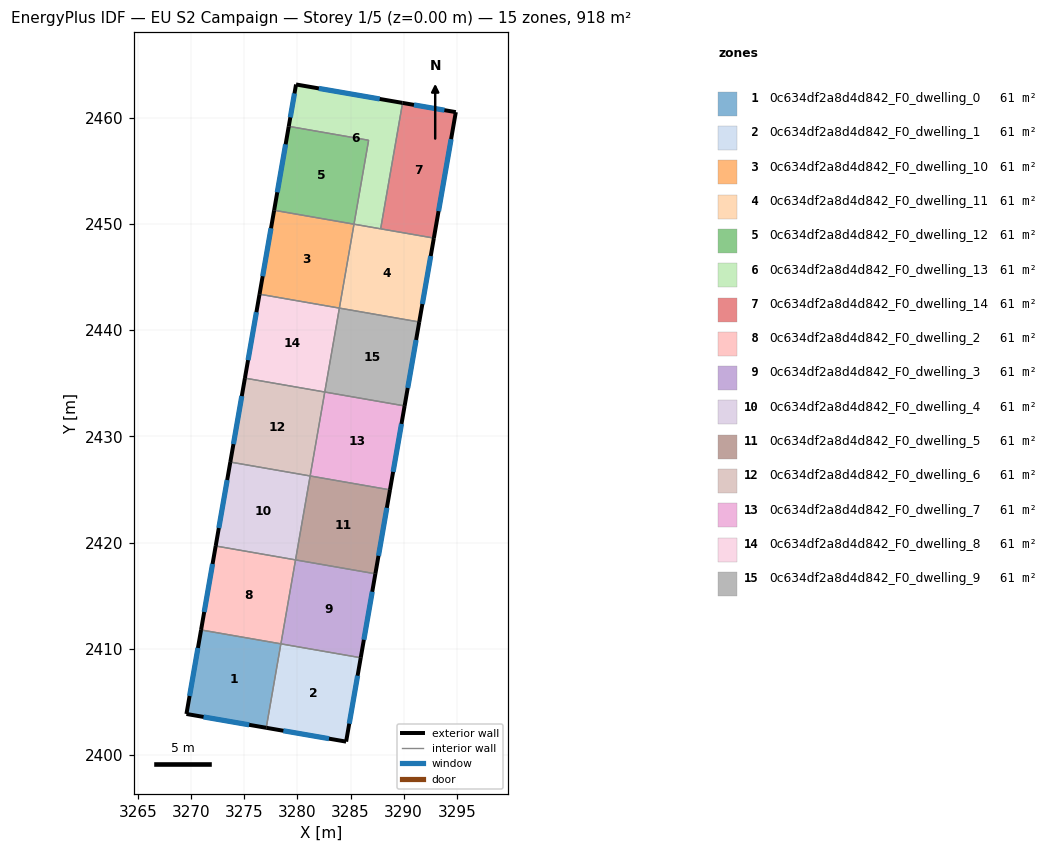
=== STOREY PLAN SPEC (per zone: floor XY polygon, exterior-wall plan segments, windows/doors) ===
zone 1: 0c634df2a8d4d842_F0_dwelling_0  (61.2 m²)
  floor: (3278.44, 2410.48) (3277.06, 2402.57) (3269.55, 2403.88) (3270.93, 2411.78)
  exterior wall: (3269.55, 2403.88) – (3277.06, 2402.57)  [7.6 m]
    window: (3271.16, 2403.60) – (3275.45, 2402.85)  [7.5 m²]
  exterior wall: (3270.93, 2411.78) – (3269.55, 2403.88)  [8.0 m]
    window: (3270.63, 2410.09) – (3269.85, 2405.57)  [7.9 m²]
  interior walls: 2
zone 2: 0c634df2a8d4d842_F0_dwelling_1  (61.2 m²)
  floor: (3285.96, 2409.17) (3284.58, 2401.27) (3277.06, 2402.57) (3278.44, 2410.48)
  exterior wall: (3277.06, 2402.57) – (3284.58, 2401.27)  [7.6 m]
    window: (3278.67, 2402.30) – (3282.97, 2401.55)  [7.5 m²]
  exterior wall: (3284.58, 2401.27) – (3285.96, 2409.17)  [8.0 m]
    window: (3284.88, 2402.96) – (3285.66, 2407.48)  [7.9 m²]
  interior walls: 2
zone 3: 0c634df2a8d4d842_F0_dwelling_10  (61.2 m²)
  floor: (3285.32, 2449.98) (3283.95, 2442.08) (3276.43, 2443.39) (3277.81, 2451.29)
  exterior wall: (3277.81, 2451.29) – (3276.43, 2443.39)  [8.0 m]
    window: (3277.51, 2449.60) – (3276.73, 2445.08)  [7.9 m²]
  interior walls: 3
zone 4: 0c634df2a8d4d842_F0_dwelling_11  (61.2 m²)
  floor: (3292.84, 2448.67) (3291.47, 2440.77) (3283.95, 2442.08) (3285.32, 2449.98)
  exterior wall: (3291.47, 2440.77) – (3292.84, 2448.67)  [8.0 m]
    window: (3291.76, 2442.46) – (3292.55, 2446.98)  [7.9 m²]
  interior walls: 4
zone 5: 0c634df2a8d4d842_F0_dwelling_12  (61.2 m²)
  floor: (3286.70, 2457.88) (3285.32, 2449.98) (3277.81, 2451.29) (3279.18, 2459.19)
  exterior wall: (3279.18, 2459.19) – (3277.81, 2451.29)  [8.0 m]
    window: (3278.89, 2457.50) – (3278.10, 2452.98)  [7.9 m²]
  interior walls: 3
zone 6: 0c634df2a8d4d842_F0_dwelling_13  (61.2 m²)
  floor: (3289.90, 2461.39) (3287.83, 2449.54) (3285.32, 2449.98) (3286.70, 2457.88) (3279.18, 2459.19) (3279.87, 2463.13)
  exterior wall: (3279.87, 2463.13) – (3279.18, 2459.19)  [4.0 m]
    window: (3279.72, 2462.29) – (3279.33, 2460.03)  [3.9 m²]
  exterior wall: (3289.90, 2461.39) – (3279.87, 2463.13)  [10.2 m]
    window: (3287.75, 2461.77) – (3282.02, 2462.76)  [10.0 m²]
  interior walls: 4
zone 7: 0c634df2a8d4d842_F0_dwelling_14  (61.2 m²)
  floor: (3294.91, 2460.53) (3292.84, 2448.67) (3287.83, 2449.54) (3289.90, 2461.39)
  exterior wall: (3294.91, 2460.53) – (3289.90, 2461.39)  [5.1 m]
    window: (3293.83, 2460.71) – (3290.97, 2461.21)  [5.0 m²]
  exterior wall: (3292.84, 2448.67) – (3294.91, 2460.53)  [12.0 m]
    window: (3293.28, 2451.21) – (3294.46, 2457.99)  [11.8 m²]
  interior walls: 2
zone 8: 0c634df2a8d4d842_F0_dwelling_2  (61.2 m²)
  floor: (3279.82, 2418.38) (3278.44, 2410.48) (3270.93, 2411.78) (3272.30, 2419.69)
  exterior wall: (3272.30, 2419.69) – (3270.93, 2411.78)  [8.0 m]
    window: (3272.01, 2417.99) – (3271.22, 2413.48)  [7.9 m²]
  interior walls: 3
zone 9: 0c634df2a8d4d842_F0_dwelling_3  (61.2 m²)
  floor: (3287.34, 2417.07) (3285.96, 2409.17) (3278.44, 2410.48) (3279.82, 2418.38)
  exterior wall: (3285.96, 2409.17) – (3287.34, 2417.07)  [8.0 m]
    window: (3286.25, 2410.86) – (3287.04, 2415.38)  [7.9 m²]
  interior walls: 3
zone 10: 0c634df2a8d4d842_F0_dwelling_4  (61.2 m²)
  floor: (3281.20, 2426.28) (3279.82, 2418.38) (3272.30, 2419.69) (3273.68, 2427.59)
  exterior wall: (3273.68, 2427.59) – (3272.30, 2419.69)  [8.0 m]
    window: (3273.39, 2425.90) – (3272.60, 2421.38)  [7.9 m²]
  interior walls: 3
zone 11: 0c634df2a8d4d842_F0_dwelling_5  (61.2 m²)
  floor: (3288.71, 2424.97) (3287.34, 2417.07) (3279.82, 2418.38) (3281.20, 2426.28)
  exterior wall: (3287.34, 2417.07) – (3288.71, 2424.97)  [8.0 m]
    window: (3287.63, 2418.76) – (3288.42, 2423.28)  [7.9 m²]
  interior walls: 3
zone 12: 0c634df2a8d4d842_F0_dwelling_6  (61.2 m²)
  floor: (3282.57, 2434.18) (3281.20, 2426.28) (3273.68, 2427.59) (3275.06, 2435.49)
  exterior wall: (3275.06, 2435.49) – (3273.68, 2427.59)  [8.0 m]
    window: (3274.76, 2433.80) – (3273.98, 2429.28)  [7.9 m²]
  interior walls: 3
zone 13: 0c634df2a8d4d842_F0_dwelling_7  (61.2 m²)
  floor: (3290.09, 2432.87) (3288.71, 2424.97) (3281.20, 2426.28) (3282.57, 2434.18)
  exterior wall: (3288.71, 2424.97) – (3290.09, 2432.87)  [8.0 m]
    window: (3289.01, 2426.66) – (3289.79, 2431.18)  [7.9 m²]
  interior walls: 3
zone 14: 0c634df2a8d4d842_F0_dwelling_8  (61.2 m²)
  floor: (3283.95, 2442.08) (3282.57, 2434.18) (3275.06, 2435.49) (3276.43, 2443.39)
  exterior wall: (3276.43, 2443.39) – (3275.06, 2435.49)  [8.0 m]
    window: (3276.14, 2441.70) – (3275.35, 2437.18)  [7.9 m²]
  interior walls: 3
zone 15: 0c634df2a8d4d842_F0_dwelling_9  (61.2 m²)
  floor: (3291.47, 2440.77) (3290.09, 2432.87) (3282.57, 2434.18) (3283.95, 2442.08)
  exterior wall: (3290.09, 2432.87) – (3291.47, 2440.77)  [8.0 m]
    window: (3290.38, 2434.56) – (3291.17, 2439.08)  [7.9 m²]
  interior walls: 3

=== DERIVED (storey summary) ===
Building: EU S2 Campaign
Storey: 1 of 5  (floor level z = 0.00 m)
Storey gross floor area: 917.7 m²
Zones on this storey: 15
  - 0c634df2a8d4d842_F0_dwelling_0: floor 61.2 m²; exterior wall 15.7 m (47.0 m²); 2 window(s) 15.3 m²; WWR 32.7%
  - 0c634df2a8d4d842_F0_dwelling_1: floor 61.2 m²; exterior wall 15.6 m (46.9 m²); 2 window(s) 15.3 m²; WWR 32.7%
  - 0c634df2a8d4d842_F0_dwelling_10: floor 61.2 m²; exterior wall 8.0 m (24.1 m²); 1 window(s) 7.9 m²; WWR 32.7%
  - 0c634df2a8d4d842_F0_dwelling_11: floor 61.2 m²; exterior wall 8.0 m (24.1 m²); 1 window(s) 7.9 m²; WWR 32.7%
  - 0c634df2a8d4d842_F0_dwelling_12: floor 61.2 m²; exterior wall 8.0 m (24.1 m²); 1 window(s) 7.9 m²; WWR 32.7%
  - 0c634df2a8d4d842_F0_dwelling_13: floor 61.2 m²; exterior wall 14.2 m (42.5 m²); 2 window(s) 13.9 m²; WWR 32.7%
  - 0c634df2a8d4d842_F0_dwelling_14: floor 61.2 m²; exterior wall 17.1 m (51.4 m²); 2 window(s) 16.8 m²; WWR 32.7%
  - 0c634df2a8d4d842_F0_dwelling_2: floor 61.2 m²; exterior wall 8.0 m (24.1 m²); 1 window(s) 7.9 m²; WWR 32.7%
  - 0c634df2a8d4d842_F0_dwelling_3: floor 61.2 m²; exterior wall 8.0 m (24.1 m²); 1 window(s) 7.9 m²; WWR 32.7%
  - 0c634df2a8d4d842_F0_dwelling_4: floor 61.2 m²; exterior wall 8.0 m (24.1 m²); 1 window(s) 7.9 m²; WWR 32.7%
  - 0c634df2a8d4d842_F0_dwelling_5: floor 61.2 m²; exterior wall 8.0 m (24.1 m²); 1 window(s) 7.9 m²; WWR 32.7%
  - 0c634df2a8d4d842_F0_dwelling_6: floor 61.2 m²; exterior wall 8.0 m (24.1 m²); 1 window(s) 7.9 m²; WWR 32.7%
  - 0c634df2a8d4d842_F0_dwelling_7: floor 61.2 m²; exterior wall 8.0 m (24.1 m²); 1 window(s) 7.9 m²; WWR 32.7%
  - 0c634df2a8d4d842_F0_dwelling_8: floor 61.2 m²; exterior wall 8.0 m (24.1 m²); 1 window(s) 7.9 m²; WWR 32.7%
  - 0c634df2a8d4d842_F0_dwelling_9: floor 61.2 m²; exterior wall 8.0 m (24.1 m²); 1 window(s) 7.9 m²; WWR 32.7%
Zone adjacency (shared interzone walls):
  - 0c634df2a8d4d842_F0_dwelling_0 ↔ 0c634df2a8d4d842_F0_dwelling_1
  - 0c634df2a8d4d842_F0_dwelling_0 ↔ 0c634df2a8d4d842_F0_dwelling_2
  - 0c634df2a8d4d842_F0_dwelling_1 ↔ 0c634df2a8d4d842_F0_dwelling_3
  - 0c634df2a8d4d842_F0_dwelling_10 ↔ 0c634df2a8d4d842_F0_dwelling_11
  - 0c634df2a8d4d842_F0_dwelling_10 ↔ 0c634df2a8d4d842_F0_dwelling_12
  - 0c634df2a8d4d842_F0_dwelling_10 ↔ 0c634df2a8d4d842_F0_dwelling_8
  - 0c634df2a8d4d842_F0_dwelling_11 ↔ 0c634df2a8d4d842_F0_dwelling_13
  - 0c634df2a8d4d842_F0_dwelling_11 ↔ 0c634df2a8d4d842_F0_dwelling_14
  - 0c634df2a8d4d842_F0_dwelling_11 ↔ 0c634df2a8d4d842_F0_dwelling_9
  - 0c634df2a8d4d842_F0_dwelling_12 ↔ 0c634df2a8d4d842_F0_dwelling_13
  - 0c634df2a8d4d842_F0_dwelling_13 ↔ 0c634df2a8d4d842_F0_dwelling_14
  - 0c634df2a8d4d842_F0_dwelling_2 ↔ 0c634df2a8d4d842_F0_dwelling_3
  - 0c634df2a8d4d842_F0_dwelling_2 ↔ 0c634df2a8d4d842_F0_dwelling_4
  - 0c634df2a8d4d842_F0_dwelling_3 ↔ 0c634df2a8d4d842_F0_dwelling_5
  - 0c634df2a8d4d842_F0_dwelling_4 ↔ 0c634df2a8d4d842_F0_dwelling_5
  - 0c634df2a8d4d842_F0_dwelling_4 ↔ 0c634df2a8d4d842_F0_dwelling_6
  - 0c634df2a8d4d842_F0_dwelling_5 ↔ 0c634df2a8d4d842_F0_dwelling_7
  - 0c634df2a8d4d842_F0_dwelling_6 ↔ 0c634df2a8d4d842_F0_dwelling_7
  - 0c634df2a8d4d842_F0_dwelling_6 ↔ 0c634df2a8d4d842_F0_dwelling_8
  - 0c634df2a8d4d842_F0_dwelling_7 ↔ 0c634df2a8d4d842_F0_dwelling_9
  - 0c634df2a8d4d842_F0_dwelling_8 ↔ 0c634df2a8d4d842_F0_dwelling_9